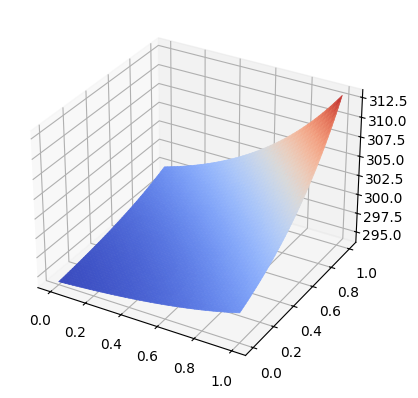

The matplotlib source for this figure: (Note: this script raises an exception after producing the figure.)
import numpy as np
import matplotlib.pyplot as plt
from mpl_toolkits.mplot3d import Axes3D
import matplotlib.cm as cm
plt.rcParams['font.sans-serif'] = ['SimHei']  # 用来正常显示中文标签
plt.rcParams['axes.unicode_minus'] = False  # 用来正常显示负号
# 定义参数
Nx = 50
Ny = 50
xd = 1
yd = 1
dx = xd / Nx
dy = yd / Ny
T = np.zeros((Nx+1, Ny+1))
T[0, :] = 293 + np.exp(3/2 * np.linspace(0, xd, Nx+1))
T[-1, :] = 293 + np.exp((3/2) * (1 + np.linspace(0, xd, Nx+1)))
T[:, 0] = 293 + np.exp(3/2 * np.linspace(0, yd, Ny+1))
T[:, -1] = 293 + np.exp((3/2) * (1 + np.linspace(0, yd, Ny+1)))
error = 1e-3
max_iterations = 100000

# 进行迭代计算
for iteration in range(max_iterations):
    T_old = T.copy()
    for i in range(1, Nx):
        for j in range(1, Ny):
            T[i, j] = ((T[i+1, j] + T[i-1, j]) / dx**2 +
                       (T[i, j+1] + T[i, j-1]) / dy**2 -
                       4.5 * np.exp(1.5 * (dx*i + dy*j))) / (2/dx**2 + 2/dy**2)
    diff = np.abs(T - T_old)
    if np.max(diff) < error:
        break

# 绘制结果
x = dx * np.arange(Nx+1)
y = dy * np.arange(Ny+1)
X, Y = np.meshgrid(x, y)
fig = plt.figure()
ax = fig.add_subplot(111, projection='3d')

# 创建一个颜色映射对象
cmap = cm.coolwarm

# 使用颜色映射对象和数据 T 来生成颜色
norm = plt.Normalize(T.min(), T.max())
colors = cmap(norm(T))

# 在创建 surf 对象时设置 facecolors 参数，并使用 rcount 和 ccount 参数来限制生成的多边形的数量
rcount, ccount = T.shape
surf = ax.plot_surface(X, Y, T, facecolors=colors, rcount=rcount, ccount=ccount, linewidth=0.5)

# 创建 colorbar
m = cm.ScalarMappable(cmap=cmap, norm=norm)
m.set_array(T)
fig.colorbar(m)

ax.set_zlabel('T/K')
plt.title('有限差分法求解二维传热方程')
plt.show()
# 计算解析解
T_analytical = 293 + np.exp(1.5 * (X + Y))

# 计算差异
diff = T_analytical - T

# 绘制差异的3D图
fig = plt.figure()
ax = fig.add_subplot(111, projection='3d')

# 创建一个颜色映射对象
cmap = cm.coolwarm

# 使用颜色映射对象和数据 diff 来生成颜色
norm = plt.Normalize(diff.min(), diff.max())
colors = cmap(norm(diff))

# 在创建 surf 对象时设置 facecolors 参数，并使用 rcount 和 ccount 参数来限制生成的多边形的数量
rcount, ccount = diff.shape
surf = ax.plot_surface(X, Y, diff, facecolors=colors, rcount=rcount, ccount=ccount, linewidth=0.5)

# 创建 colorbar
m = cm.ScalarMappable(cmap=cmap, norm=norm)
m.set_array(diff)
fig.colorbar(m)

ax.set_zlabel('Difference')
plt.title('差异曲面图')
plt.show()
print("迭代次数：", iteration)